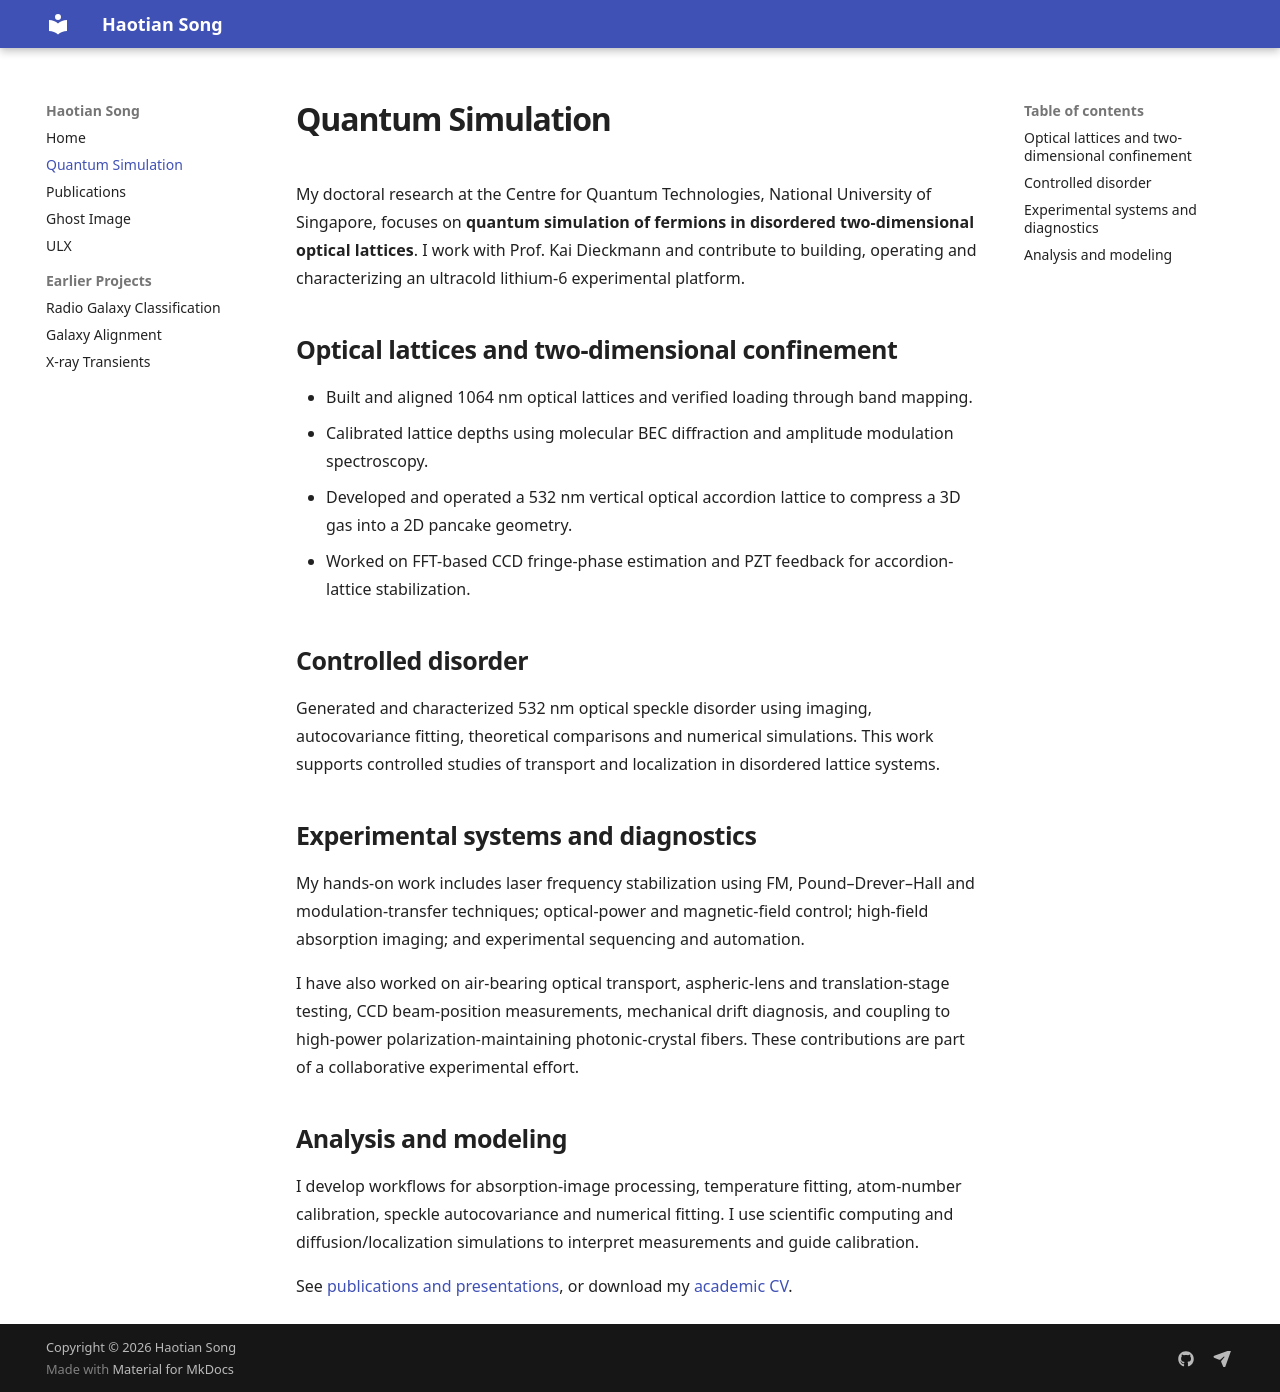

repository: Haotian-Song/Haotian-Song.github.io · page: quantum/index.html · generator: mkdocs

# Quantum Simulation

My doctoral research at the Centre for Quantum Technologies, National University of Singapore, focuses on **quantum simulation of fermions in disordered two-dimensional optical lattices**. I work with Prof. Kai Dieckmann and contribute to building, operating and characterizing an ultracold lithium-6 experimental platform.

## Optical lattices and two-dimensional confinement

- Built and aligned 1064 nm optical lattices and verified loading through band mapping.
- Calibrated lattice depths using molecular BEC diffraction and amplitude modulation spectroscopy.
- Developed and operated a 532 nm vertical optical accordion lattice to compress a 3D gas into a 2D pancake geometry.
- Worked on FFT-based CCD fringe-phase estimation and PZT feedback for accordion-lattice stabilization.

## Controlled disorder

Generated and characterized 532 nm optical speckle disorder using imaging, autocovariance fitting, theoretical comparisons and numerical simulations. This work supports controlled studies of transport and localization in disordered lattice systems.

## Experimental systems and diagnostics

My hands-on work includes laser frequency stabilization using FM, Pound–Drever–Hall and modulation-transfer techniques; optical-power and magnetic-field control; high-field absorption imaging; and experimental sequencing and automation.

I have also worked on air-bearing optical transport, aspheric-lens and translation-stage testing, CCD beam-position measurements, mechanical drift diagnosis, and coupling to high-power polarization-maintaining photonic-crystal fibers. These contributions are part of a collaborative experimental effort.

## Analysis and modeling

I develop workflows for absorption-image processing, temperature fitting, atom-number calibration, speckle autocovariance and numerical fitting. I use scientific computing and diffusion/localization simulations to interpret measurements and guide calibration.

See [publications and presentations](publications.md), or download my [academic CV](attachments/Haotian_Song_Academic_CV.pdf).
